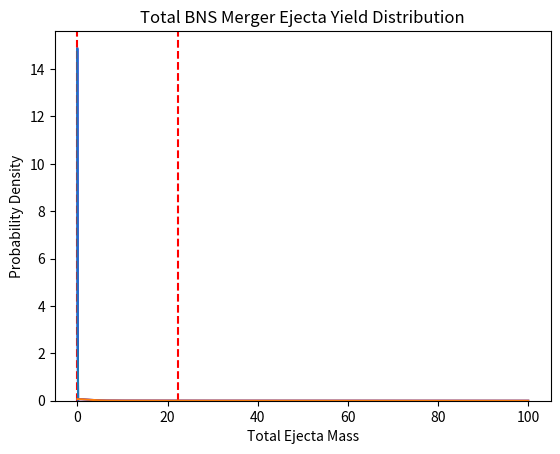

Here is the Python script that generated this plot: (Note: this script raises an exception after producing the figure.)
#!/usr/bin/env python3
# -*- coding: utf-8 -*-
"""
Created on Fri Mar 24 15:22:41 2023

[redacted]
"""

import numpy as np
import random
import matplotlib.pyplot as plt
import seaborn as sns
import pandas as pd

# Constants(?)
G = 6.6743e-20 # km^3 kg^-1 s^-2, gravitational constant
c = 299792.458 # km s^-1, speed of light
M_sun = 1.989e30 # kg, mass of the sun


# Fitted coefficients
a=-8.1324
b=1.4820
d=1.7784

e=-9.3335
f=114.17
g=-337.56
n=1.5465


# Input parameters
R1 = 12 # km, radius of primary component
R2 = 12 # km, radius of secondary component
alpha_dyn = 1 # Coefficient of uncertainty
f_loss = 0.5 # Fraction of disk mass ejected

def calc_compactness(M, R, G, c):
    C = G * M * M_sun / (R * c**2)
    return C


def calc_disk_mass(M1, M2, R1, R2, G, c, a, b, d):
    if M1 < M2:
        M_min = M1
        C_min = calc_compactness(M1, R1, G, c)
    else:
        M_min = M2
        C_min = calc_compactness(M2, R2, G, c)
            
            
    if a * C_min + b < 0:
        m_disk = M_min * 5e-4
    else:
        m_disk = M_min * max(5e-4, (a * C_min + b)**d)

    return m_disk


def calc_dynamical_mass(M1, M2, R1, R2, G, c, e, f, g, n):
    C1 = calc_compactness(M1, R1, G, c)
    C2 = calc_compactness(M2, R2, G, c)

    m_dyn = ((e / C1 + f * (M2**n) / (M1**n) + g * C1) * M1 + (e / C2 + f * (M1**n) / (M2**n) + g * C2) * M2) * 1e-3
    if m_dyn < 0:
        m_dyn = 0
    return m_dyn


def calc_single_merger_ejecta(M1, M2, R1, R2, G, c, alpha_dyn, f_loss):
    m_disk = calc_disk_mass(M1, M2, R1, R2, G, c, a, b, d)
    m_dyn = calc_dynamical_mass(M1, M2, R1, R2, G, c, e, f, g, n)

    m_ej = alpha_dyn * m_dyn + f_loss * m_disk
    
    return m_ej


def calc_total_ejecta(M1, M2, R1, R2, G, c, alpha_dyn, f_loss, r_merger):
    m_ej = calc_single_merger_ejecta(M1, M2, R1, R2, G, c, alpha_dyn, f_loss)

    m_total = m_ej * r_merger
    return m_total


a1, b1 = 1.1, 2.0
N = 1000
mu1, sigma1 = 440, 500


samples1 = np.random.normal(mu1, sigma1, N)

def sample_top_hat(a1, b1, N):
    samples = [random.uniform(a1, b1) for _ in range(N)]
    return samples


samples2 = sample_top_hat(a1, b1, N)
samples3 = sample_top_hat(a1, b1, N)

accepted_single_ejecta_samples = []
accepted_total_ejecta_samples = []
accepted_disk_mass_samples = []
accepted_dynamical_ejecta_sampels = []


for M1, M2 in zip(samples2, samples3):
    m_disk = calc_disk_mass(M1, M2, R1, R2, G, c, a, b, d)
    m_dyn = calc_dynamical_mass(M1, M2, R1, R2, G, c, e, f, g, n)
    m_ej = calc_single_merger_ejecta(M1, M2, R1, R2, G, c, alpha_dyn, f_loss)
    accepted_single_ejecta_samples.append(m_ej)
    accepted_disk_mass_samples.append(m_disk)
    accepted_dynamical_ejecta_sampels.append(m_dyn)


max_m_total = 0
max_M1 = 0
max_M2 = 0
max_r_merger = 0
accepted_total_ejecta_samples = []


samples1_array = np.array(samples1)
samples2_array = np.array(samples2)
samples3_array = np.array(samples3)
accepted_single_ejecta_samples_array = np.array(accepted_single_ejecta_samples)


m_total_matrix = samples1_array[:, None] * accepted_single_ejecta_samples_array


accepted_total_ejecta_samples_filtered = m_total_matrix[m_total_matrix > 0]
accepted_total_ejecta_samples = accepted_total_ejecta_samples_filtered.tolist()


max_m_total_index = np.unravel_index(np.argmax(m_total_matrix, axis=None), m_total_matrix.shape)
max_m_total = m_total_matrix[max_m_total_index]
max_r_merger = samples1_array[max_m_total_index[0]]
max_M1 = samples2_array[max_m_total_index[1]]
max_M2 = samples3_array[max_m_total_index[1]]



reflected_total_ejecta_samples = [-1 * x for x in accepted_total_ejecta_samples]
reflected_single_ejecta_samples = [-1 * x for x in accepted_single_ejecta_samples]

combined_samples_total = np.concatenate((accepted_total_ejecta_samples, reflected_total_ejecta_samples))
combined_samples_single = np.concatenate((accepted_single_ejecta_samples, reflected_single_ejecta_samples))



C1 = calc_compactness(M1, R1, G, c)
C2 = calc_compactness(M2, R2, G, c)
m_disk = calc_disk_mass(M1, M2, R1, R2, G, c, a, b, d)
m_dyn = calc_dynamical_mass(M1, M2, R1, R2, G, c, e, f, g, n)
m_ej = calc_single_merger_ejecta(M1, M2, R1, R2, G, c, alpha_dyn, f_loss)



# Outputs
print("Total Ejecta Mass Mean:", np.mean(accepted_total_ejecta_samples))
print("Total Ejecta Mass Uncertainty:", np.std(accepted_total_ejecta_samples))

print("Maximum Total Ejecta Mass:", max_m_total)
print("M1 for Maximum Total Ejecta Mass:", max_M1)
print("M2 for Maximum Total Ejecta Mass:", max_M2)
print("r_merger for Maximum Total Ejecta Mass:", max_r_merger)

print(len(accepted_total_ejecta_samples))
print(len(combined_samples_total))


# KDE density plots, confidence intervals
single_lower = np.percentile(combined_samples_single, (100 - 68) / 2)
single_upper = np.percentile(combined_samples_single, 100 - (100 - 68) / 2)

sns.kdeplot(combined_samples_single, color = 'blue', clip = (0, 5))
plt.axvline(np.mean(accepted_single_ejecta_samples), linestyle='--', color = 'red')

single_kde = sns.kdeplot(combined_samples_single, clip=(0, 5)).get_lines()[0].get_data()
single_x = single_kde[0]
single_y = single_kde[1]
single_x_conf = np.where((single_x >= single_lower) & (single_x <= single_upper))
plt.fill_between(single_x[single_x_conf], single_y[single_x_conf], color='blue', alpha=0.2, label='68% CI')
plt.xlabel('Single Merger Ejecta Mass')
plt.ylabel('Probability Density')
plt.title(' Single BNS Merger Ejecta Mass Distribution')
plt.show()


total_lower = np.percentile(combined_samples_total, (100 - 68) / 2)
total_upper = np.percentile(combined_samples_total, 100 - (100 - 68) / 2)

sns.kdeplot(combined_samples_total, color = 'blue', clip = (0, 100))
plt.axvline(np.mean(accepted_total_ejecta_samples), linestyle='--', color = 'red')

total_kde = sns.kdeplot(combined_samples_total, clip=(0, 100)).get_lines()[0].get_data()
total_x = total_kde[0]
total_y = total_kde[1]
total_x_conf = np.where((total_x >= total_lower) & (total_x <= total_upper))
plt.fill_between(total_x[total_x_conf], total_y[total_x_conf], color='blue', alpha=0.2, label='68% CI')
plt.xlabel('Total Ejecta Mass')
plt.ylabel('Probability Density')
plt.title('Total BNS Merger Ejecta Yield Distribution')
plt.show()



# Contour plot for m_ej
df = pd.DataFrame(columns=["M1", "M2", "m_ej"])

for M1, M2 in zip(samples2, samples3):
    m_ej = calc_single_merger_ejecta(M1, M2, R1, R2, G, c, alpha_dyn, f_loss)
    if m_ej > 0:
        df = pd.concat([df, pd.DataFrame.from_records([{ "M1": M1, "M2": M2, "m_ej": m_ej }])])

plt.tricontourf(df["M1"], df["M2"], df["m_ej"], levels=20, cmap='plasma')
plt.colorbar()

plt.xlabel('M1')
plt.ylabel('M2')
plt.title('Contour plot of m_ej with respect to M1 and M2')
plt.show()



# Contour plot for m_disk
df = pd.DataFrame(columns=["M1", "M2", "m_disk"])

for M1, M2 in zip(samples2, samples3):
    m_disk = f_loss * calc_disk_mass(M1, M2, R1, R2, G, c, a, b, d)
    if m_disk > 0:
        df = pd.concat([df, pd.DataFrame.from_records([{ "M1": M1, "M2": M2, "m_disk": m_disk }])])

plt.tricontourf(df["M1"], df["M2"], df["m_disk"], levels=20, cmap='plasma')
plt.colorbar()

plt.xlabel('M1')
plt.ylabel('M2')
plt.title('Contour plot of m_disk with respect to M1 and M2')
plt.show()



# Contour plot for m_dyn
df = pd.DataFrame(columns=["M1", "M2", "m_dyn"])

for M1, M2 in zip(samples2, samples3):
    m_dyn = calc_dynamical_mass(M1, M2, R1, R2, G, c, e, f, g, n)
    df = pd.concat([df, pd.DataFrame.from_records([{ "M1": M1, "M2": M2, "m_dyn": m_dyn }])])

plt.tricontourf(df["M1"], df["M2"], df["m_dyn"], levels=20, cmap='plasma')
plt.colorbar()

plt.xlabel('M1')
plt.ylabel('M2')
plt.title('Contour plot of m_dyn with respect to M1 and M2')
plt.show()



